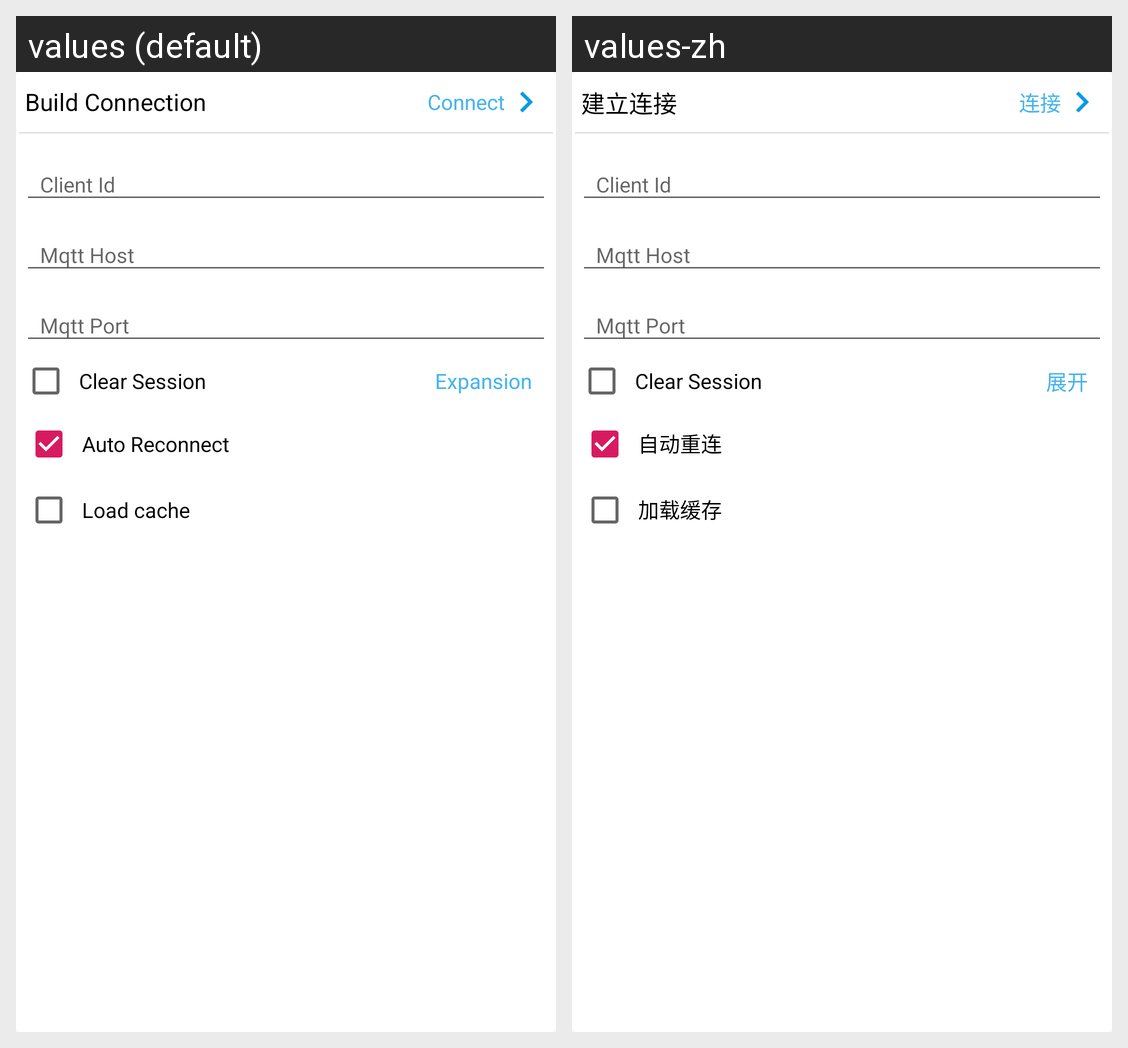

The same Android screen rendered under two of its app's locales, left to right. List the strings drawn on it with the default value and each locale's translation.
Android screen res/layout/fragment_connection.xml rendered under 2 locales, left to right: values (default), values-zh. Device: Nexus 5 (rendered at 1080×1920; each locale shown at half size, 540×960, under a caption strip naming it); theme AppTheme.
Strings drawn on this screen, with the default value and each locale's value (text and hints the layout hard-codes, and strings that could not be matched under every locale, appear in the picture but are not listed):

all_connection
  values: Build Connection
  values-zh: 建立连接

all_build_connection
  values: Connect
  values-zh: 连接

all_input_client_id
  values: Client Id
  values-zh: Client Id

all_input_server
  values: Mqtt Host
  values-zh: Mqtt Host

all_input_port
  values: Mqtt Port
  values-zh: Mqtt Port

all_clear_session
  values: Clear Session
  values-zh: Clear Session

all_expansion
  values: Expansion
  values-zh: 展开

all_auto_reconnect
  values: Auto Reconnect
  values-zh: 自动重连

all_load_cache
  values: Load cache
  values-zh: 加载缓存
